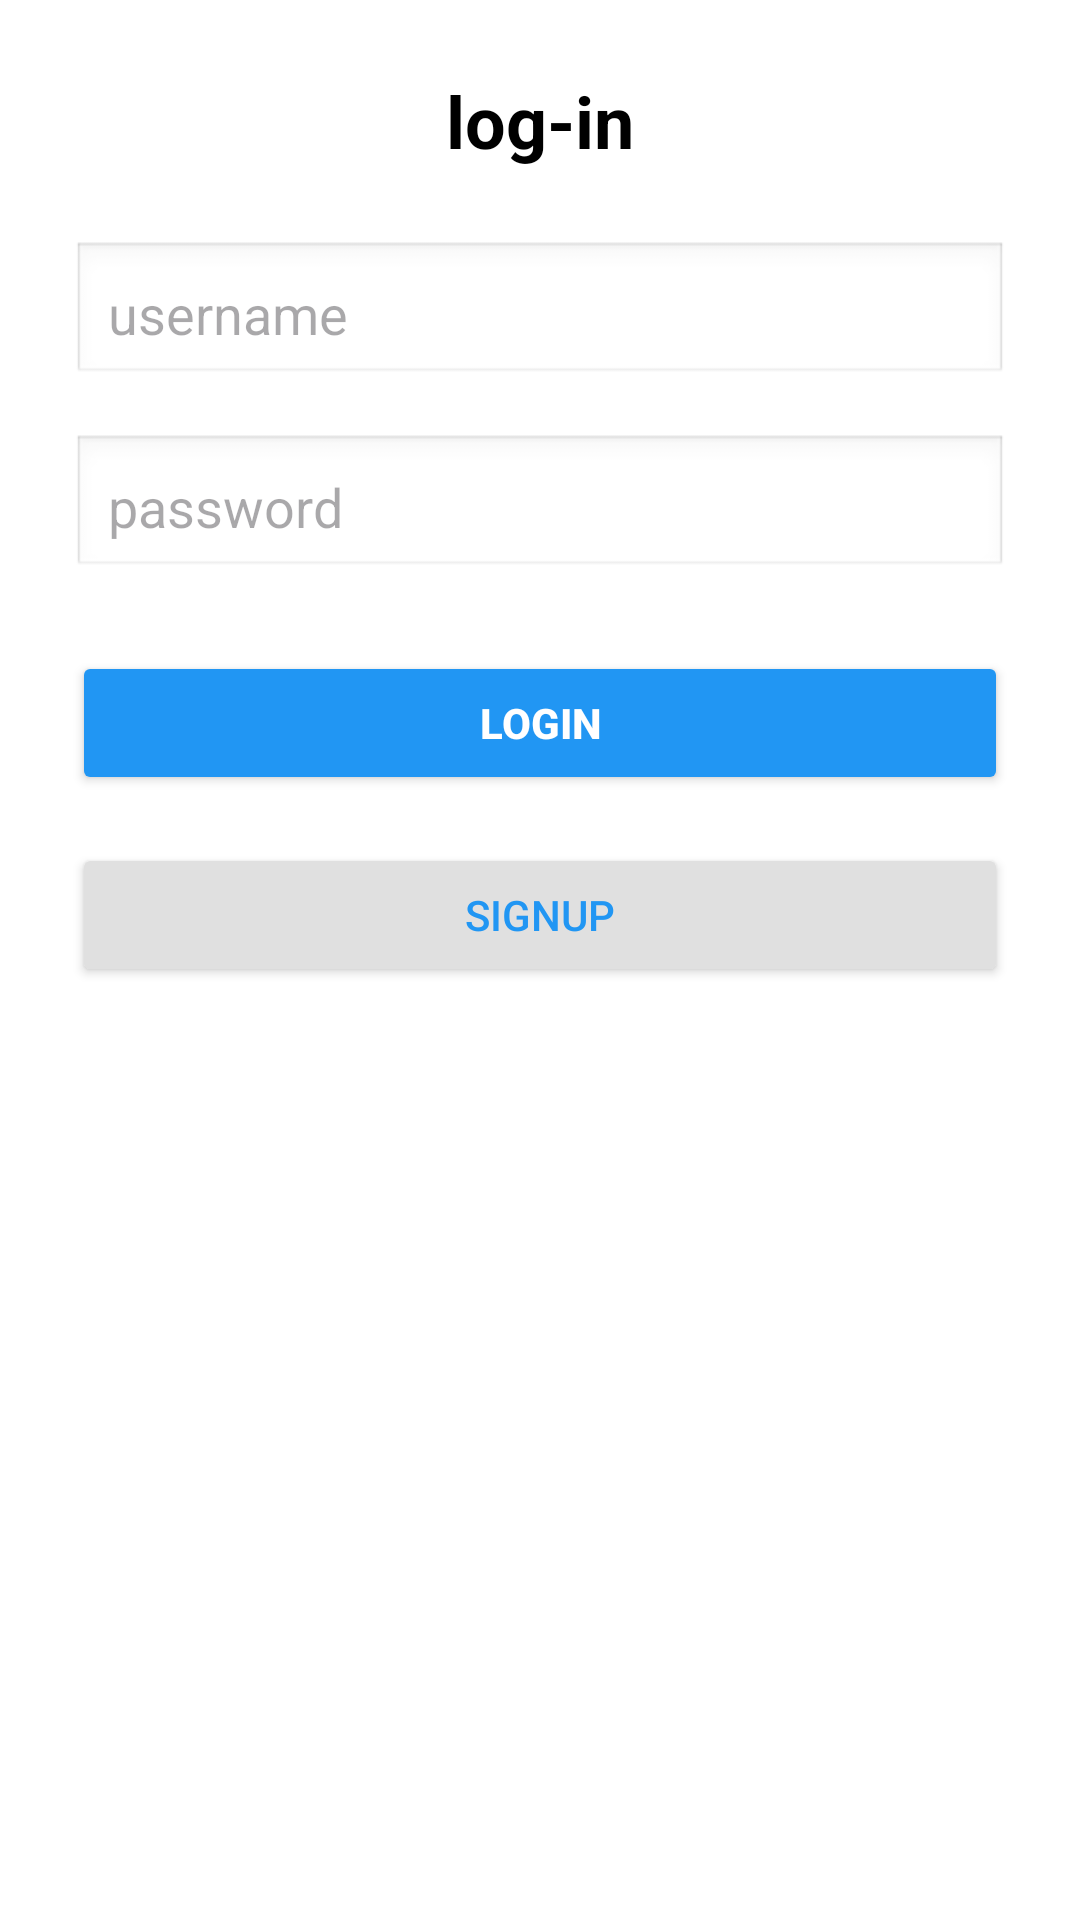

Layout XML and referenced resources for this Android screen:
<!-- AndroidManifest.xml: application theme Theme.MyFinalTopApplication -->
<!-- res/layout/activity_login.xml -->
<?xml version="1.0" encoding="utf-8"?>
<ScrollView xmlns:android="http://schemas.android.com/apk/res/android"
    android:layout_width="match_parent"
    android:layout_height="match_parent"
    android:background="@android:color/white"
    android:padding="24dp">

    <LinearLayout
        android:layout_width="match_parent"
        android:layout_height="wrap_content"
        android:gravity="center_horizontal"
        android:orientation="vertical">

        
        <TextView
            android:layout_width="wrap_content"
            android:layout_height="wrap_content"
            android:layout_marginBottom="24dp"
            android:text="log-in"
            android:textColor="#000000"
            android:textSize="24sp"
            android:textStyle="bold" />

        
        <EditText
            android:id="@+id/editTextText"
            android:layout_width="match_parent"
            android:layout_height="wrap_content"
            android:layout_marginBottom="16dp"
            android:background="@android:drawable/edit_text"
            android:hint="username"
            android:padding="12dp" />

        
        <EditText
            android:id="@+id/editTextTextPassword"
            android:layout_width="match_parent"
            android:layout_height="wrap_content"
            android:layout_marginBottom="24dp"
            android:background="@android:drawable/edit_text"
            android:hint="password"
            android:inputType="textPassword"
            android:padding="12dp" />

        
        <Button
            android:id="@+id/button"
            android:layout_width="match_parent"
            android:layout_height="wrap_content"
            android:layout_marginBottom="16dp"
            android:backgroundTint="#2196F3"
            android:text="login"
            android:textColor="#FFFFFF"
            android:textStyle="bold" />

        
        <Button
            android:id="@+id/button2"
            android:layout_width="match_parent"
            android:layout_height="wrap_content"
            android:layout_marginBottom="16dp"
            android:backgroundTint="#E0E0E0"
            android:text="signup"
            android:textColor="#2196F3" />

        
    </LinearLayout>
</ScrollView>
<!-- resources referenced by this layout -->
<resources>
  <style name="Theme.MyFinalTopApplication" parent="Base.Theme.MyFinalTopApplication" />
  <style name="Base.Theme.MyFinalTopApplication" parent="Theme.Material3.DayNight.NoActionBar">
          
          
      </style>
</resources>
